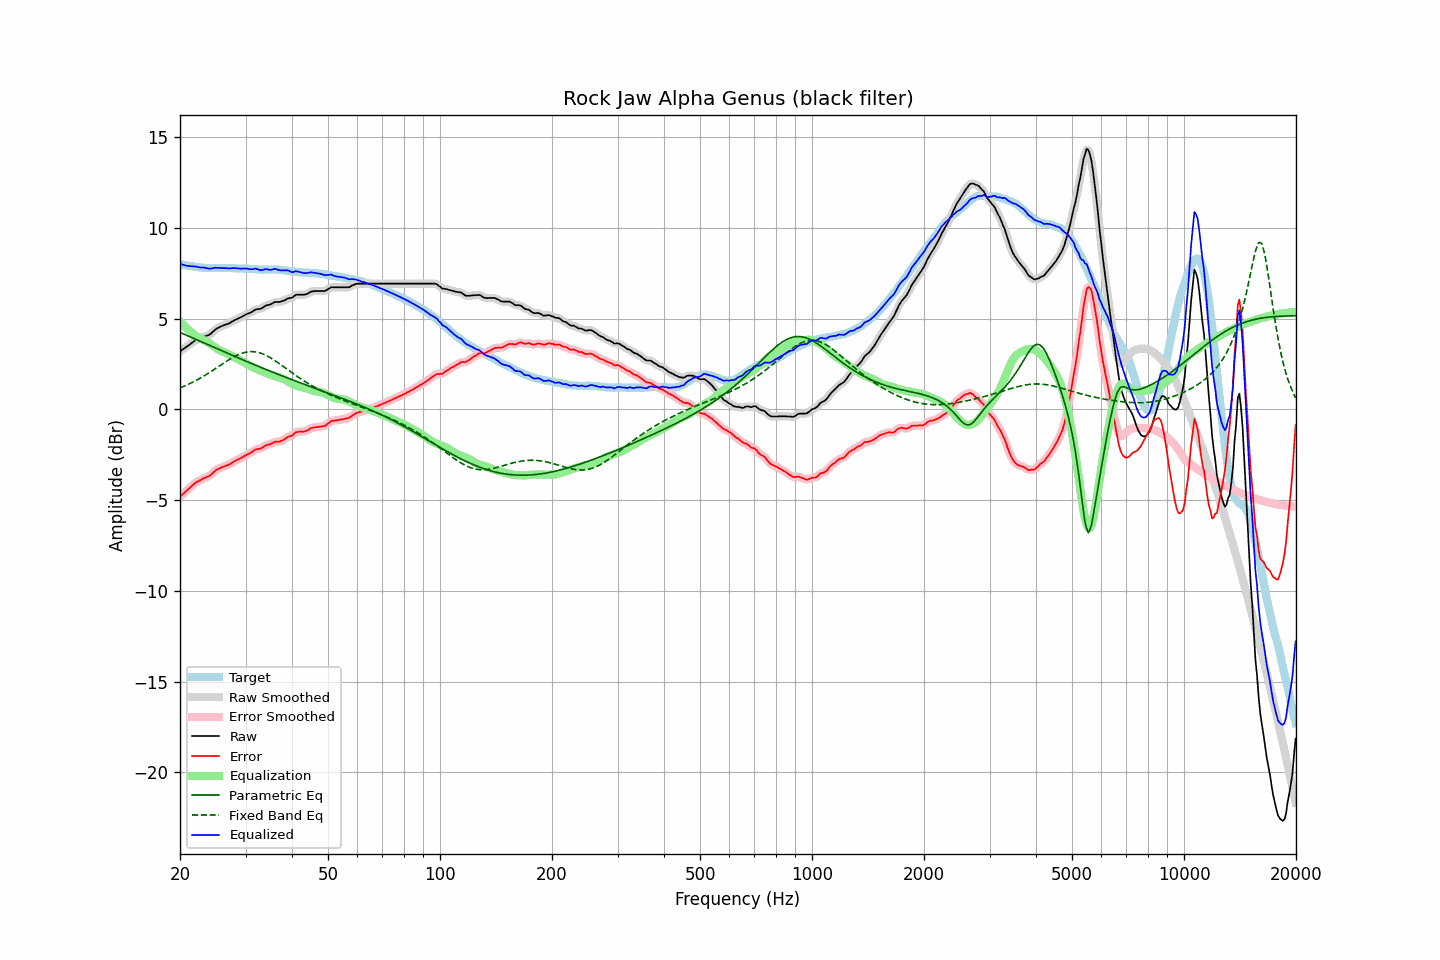

Data behind this chart, as committed beside it:
frequency, raw, error, smoothed, error_smoothed, equalization, parametric_eq, fixed_band_eq, equalized_raw, equalized_smoothed, target
20.00, 3.20, -4.81, 3.20, -4.81, 4.82, 4.24, 1.18, 8.02, 8.02, 8.00
20.20, 3.26, -4.73, 3.25, -4.73, 4.73, 4.20, 1.22, 7.99, 7.99, 7.98
20.40, 3.32, -4.65, 3.31, -4.65, 4.65, 4.16, 1.25, 7.96, 7.96, 7.96
20.61, 3.37, -4.58, 3.38, -4.57, 4.56, 4.12, 1.29, 7.94, 7.94, 7.95
20.81, 3.44, -4.49, 3.44, -4.49, 4.48, 4.08, 1.33, 7.92, 7.92, 7.93
21.02, 3.51, -4.41, 3.50, -4.42, 4.40, 4.04, 1.37, 7.91, 7.90, 7.92
21.23, 3.57, -4.33, 3.57, -4.33, 4.32, 4.01, 1.41, 7.89, 7.89, 7.90
21.44, 3.64, -4.25, 3.64, -4.25, 4.25, 3.97, 1.46, 7.89, 7.89, 7.89
21.66, 3.70, -4.17, 3.70, -4.17, 4.18, 3.93, 1.50, 7.88, 7.88, 7.88
21.87, 3.77, -4.09, 3.77, -4.09, 4.11, 3.89, 1.54, 7.87, 7.87, 7.86
22.09, 3.83, -4.02, 3.82, -4.03, 4.04, 3.85, 1.59, 7.87, 7.86, 7.85
22.31, 3.86, -3.98, 3.86, -3.98, 3.98, 3.81, 1.64, 7.84, 7.84, 7.84
22.54, 3.89, -3.93, 3.90, -3.93, 3.93, 3.77, 1.69, 7.82, 7.83, 7.83
22.76, 3.94, -3.88, 3.93, -3.88, 3.88, 3.73, 1.74, 7.82, 7.82, 7.82
22.99, 3.98, -3.83, 3.97, -3.83, 3.84, 3.70, 1.79, 7.82, 7.81, 7.80
23.22, 4.01, -3.79, 4.01, -3.79, 3.80, 3.66, 1.84, 7.81, 7.81, 7.79
23.45, 4.04, -3.76, 4.03, -3.76, 3.76, 3.62, 1.90, 7.79, 7.79, 7.79
23.69, 4.06, -3.72, 4.06, -3.72, 3.71, 3.58, 1.95, 7.77, 7.77, 7.78
23.92, 4.10, -3.69, 4.10, -3.68, 3.65, 3.54, 2.01, 7.75, 7.76, 7.78
24.16, 4.16, -3.62, 4.16, -3.62, 3.59, 3.50, 2.07, 7.75, 7.75, 7.78
24.40, 4.24, -3.54, 4.23, -3.55, 3.53, 3.46, 2.12, 7.77, 7.77, 7.78
24.65, 4.31, -3.46, 4.32, -3.46, 3.47, 3.42, 2.18, 7.78, 7.79, 7.78
24.89, 4.40, -3.38, 4.39, -3.39, 3.41, 3.38, 2.24, 7.80, 7.80, 7.78
25.14, 4.46, -3.32, 4.45, -3.32, 3.35, 3.34, 2.30, 7.80, 7.80, 7.78
25.39, 4.50, -3.28, 4.50, -3.27, 3.29, 3.31, 2.36, 7.79, 7.79, 7.78
25.65, 4.55, -3.23, 4.54, -3.23, 3.24, 3.27, 2.42, 7.78, 7.78, 7.78
25.91, 4.58, -3.20, 4.59, -3.20, 3.20, 3.23, 2.48, 7.78, 7.78, 7.78
26.16, 4.63, -3.16, 4.62, -3.16, 3.16, 3.19, 2.54, 7.79, 7.78, 7.78
26.43, 4.65, -3.13, 4.65, -3.13, 3.12, 3.15, 2.60, 7.78, 7.78, 7.78
26.69, 4.69, -3.10, 4.68, -3.10, 3.09, 3.11, 2.65, 7.77, 7.77, 7.78
26.96, 4.72, -3.06, 4.72, -3.06, 3.05, 3.07, 2.71, 7.76, 7.77, 7.78
27.23, 4.75, -3.02, 4.76, -3.02, 3.01, 3.03, 2.76, 7.76, 7.77, 7.78
27.50, 4.82, -2.96, 4.81, -2.97, 2.96, 3.00, 2.82, 7.78, 7.77, 7.78
27.77, 4.87, -2.91, 4.86, -2.91, 2.92, 2.96, 2.87, 7.78, 7.78, 7.78
28.05, 4.92, -2.86, 4.91, -2.86, 2.87, 2.92, 2.92, 7.78, 7.78, 7.77
28.33, 4.96, -2.81, 4.96, -2.81, 2.82, 2.88, 2.96, 7.77, 7.77, 7.76
28.62, 4.99, -2.77, 5.00, -2.77, 2.77, 2.84, 3.00, 7.76, 7.76, 7.76
28.90, 5.04, -2.72, 5.03, -2.72, 2.72, 2.80, 3.04, 7.76, 7.75, 7.76
29.19, 5.08, -2.68, 5.08, -2.68, 2.67, 2.77, 3.07, 7.75, 7.75, 7.76
29.48, 5.13, -2.63, 5.13, -2.63, 2.63, 2.73, 3.10, 7.75, 7.75, 7.76
29.78, 5.17, -2.58, 5.18, -2.58, 2.58, 2.69, 3.13, 7.76, 7.76, 7.75
30.08, 5.22, -2.53, 5.22, -2.53, 2.53, 2.65, 3.15, 7.76, 7.76, 7.75
30.38, 5.26, -2.49, 5.26, -2.49, 2.48, 2.62, 3.17, 7.75, 7.74, 7.75
30.68, 5.30, -2.44, 5.30, -2.44, 2.43, 2.58, 3.17, 7.73, 7.73, 7.74
30.99, 5.33, -2.40, 5.34, -2.40, 2.38, 2.54, 3.18, 7.72, 7.72, 7.74
31.30, 5.38, -2.34, 5.39, -2.34, 2.34, 2.50, 3.18, 7.72, 7.73, 7.72
31.61, 5.45, -2.28, 5.45, -2.28, 2.29, 2.47, 3.18, 7.74, 7.74, 7.72
31.93, 5.50, -2.21, 5.49, -2.23, 2.25, 2.43, 3.16, 7.76, 7.74, 7.72
32.24, 5.52, -2.19, 5.51, -2.20, 2.21, 2.39, 3.15, 7.73, 7.73, 7.71
32.57, 5.53, -2.18, 5.53, -2.18, 2.17, 2.36, 3.13, 7.70, 7.70, 7.70
32.89, 5.54, -2.17, 5.54, -2.16, 2.13, 2.32, 3.10, 7.67, 7.67, 7.70
33.22, 5.58, -2.12, 5.58, -2.12, 2.10, 2.28, 3.07, 7.67, 7.68, 7.70
33.55, 5.64, -2.06, 5.63, -2.07, 2.06, 2.25, 3.03, 7.70, 7.70, 7.70
33.89, 5.70, -2.01, 5.69, -2.01, 2.02, 2.21, 2.99, 7.72, 7.71, 7.70
34.23, 5.74, -1.97, 5.73, -1.97, 1.99, 2.18, 2.95, 7.72, 7.71, 7.70
34.57, 5.76, -1.94, 5.76, -1.94, 1.95, 2.14, 2.90, 7.70, 7.70, 7.70
34.92, 5.78, -1.93, 5.78, -1.92, 1.91, 2.10, 2.85, 7.68, 7.69, 7.70
35.27, 5.81, -1.89, 5.82, -1.88, 1.88, 2.07, 2.80, 7.69, 7.70, 7.70
35.62, 5.87, -1.84, 5.87, -1.84, 1.85, 2.03, 2.74, 7.71, 7.71, 7.71
35.97, 5.92, -1.79, 5.90, -1.80, 1.83, 2.00, 2.69, 7.74, 7.73, 7.70
... 635 more rows
